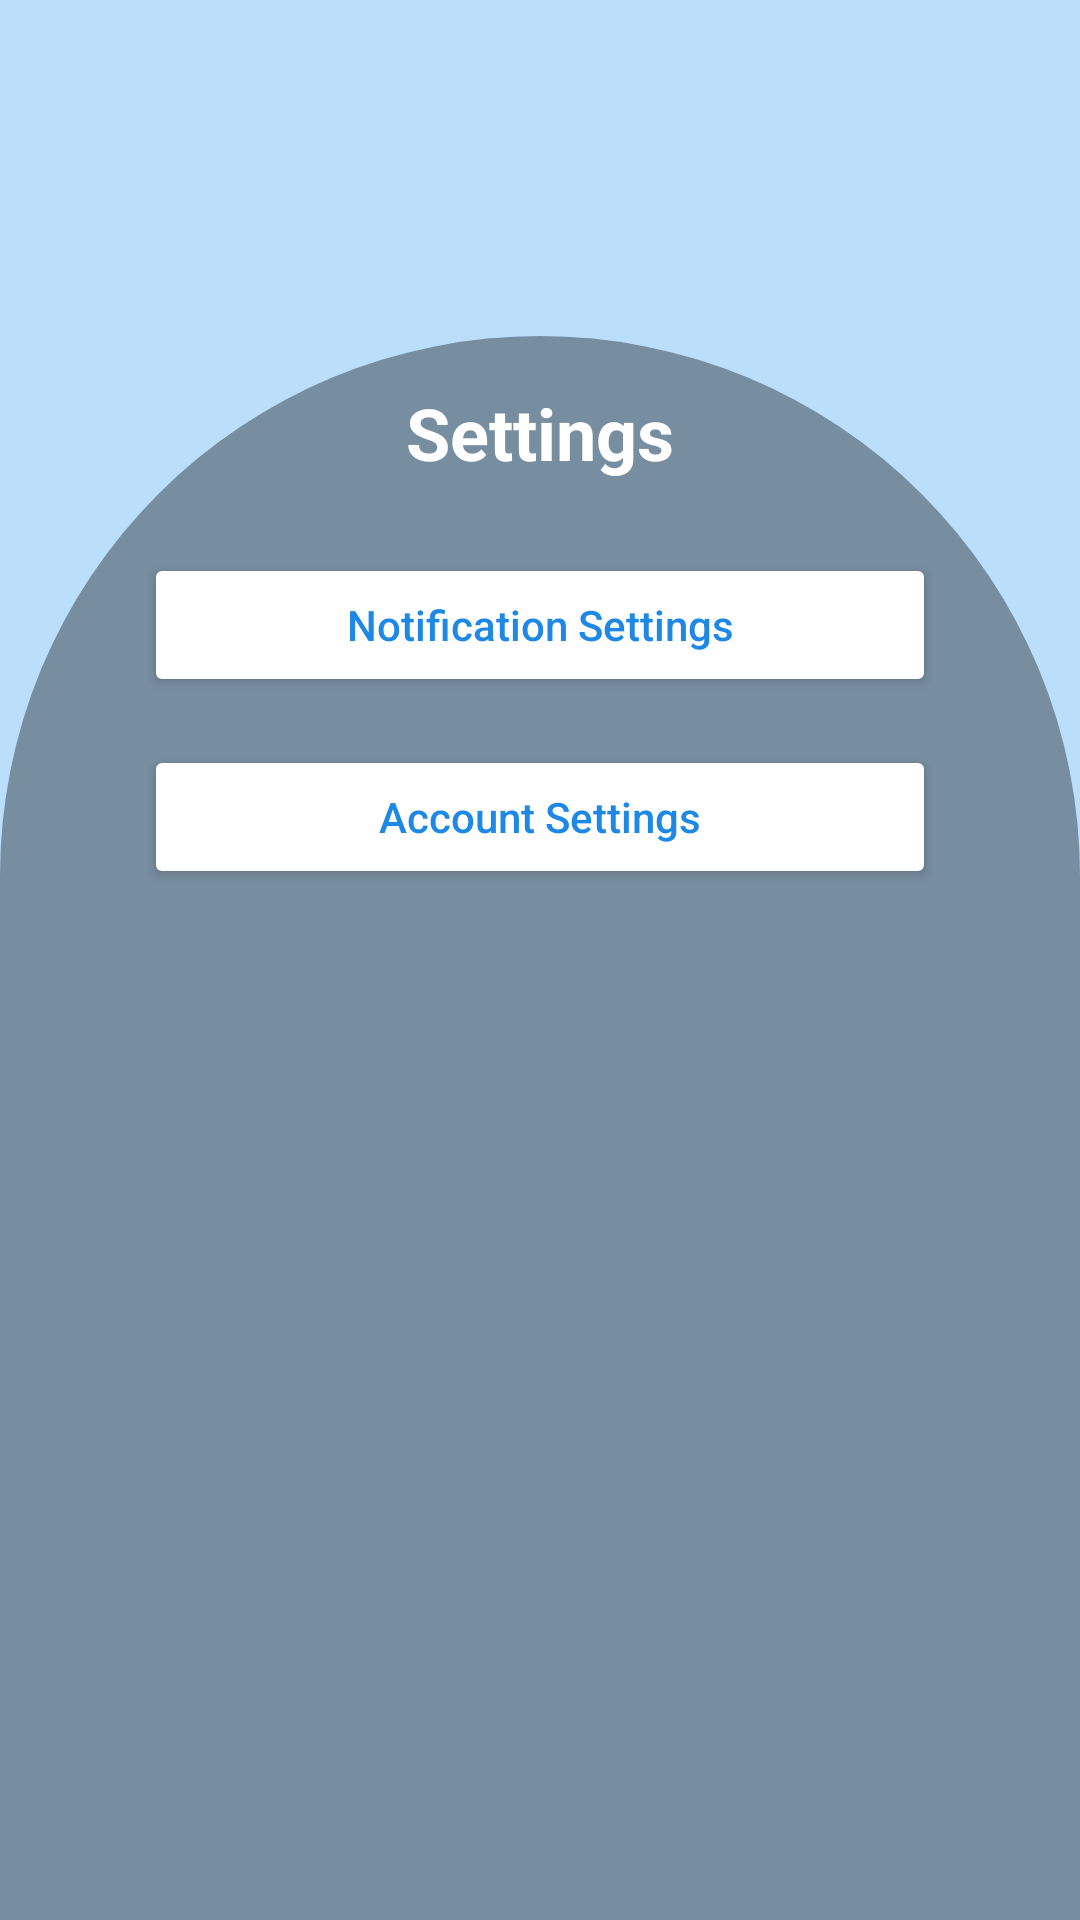

Reconstruct the res/layout file that produces this screen, plus the resources it refers to.
<!-- AndroidManifest.xml: application theme Theme.Wishify -->
<!-- res/layout/activity_settings.xml -->
<?xml version="1.0" encoding="utf-8"?>
<androidx.constraintlayout.widget.ConstraintLayout xmlns:android="http://schemas.android.com/apk/res/android"
    xmlns:app="http://schemas.android.com/apk/res-auto"
    android:layout_width="match_parent"
    android:layout_height="match_parent"
    android:background="#FFBBDEFB">

    <androidx.appcompat.widget.Toolbar
        android:id="@+id/toolbar"
        android:layout_width="match_parent"
        android:layout_height="?attr/actionBarSize"
        android:background="@android:color/transparent"
        app:layout_constraintTop_toTopOf="parent"
        app:layout_constraintStart_toStartOf="parent"
        app:layout_constraintEnd_toEndOf="parent" />

    <androidx.constraintlayout.widget.ConstraintLayout
        android:id="@+id/settingsCard"
        android:layout_width="0dp"
        android:layout_height="0dp"
        android:background="@drawable/rounded_top_layout"
        android:padding="16dp"
        android:layout_marginTop="48dp"
        app:layout_constraintTop_toBottomOf="@id/toolbar"
        app:layout_constraintBottom_toBottomOf="parent"
        app:layout_constraintStart_toStartOf="parent"
        app:layout_constraintEnd_toEndOf="parent">

        <TextView
            android:id="@+id/settingsTitle"
            android:layout_width="wrap_content"
            android:layout_height="wrap_content"
            android:text="Settings"
            android:textSize="24sp"
            android:textStyle="bold"
            android:textColor="@android:color/white"
            app:layout_constraintTop_toTopOf="parent"
            app:layout_constraintStart_toStartOf="parent"
            app:layout_constraintEnd_toEndOf="parent" />

        <Button
            android:id="@+id/notificationSettingsButton"
            android:layout_width="0dp"
            android:layout_height="wrap_content"
            android:text="Notification Settings"
            android:textAllCaps="false"
            android:backgroundTint="@android:color/white"
            android:textColor="#FF1E88E5"
            android:layout_marginTop="24dp"
            android:layout_marginStart="32dp"
            android:layout_marginEnd="32dp"
            app:layout_constraintTop_toBottomOf="@id/settingsTitle"
            app:layout_constraintStart_toStartOf="parent"
            app:layout_constraintEnd_toEndOf="parent" />

        <Button
            android:id="@+id/accountSettingsButton"
            android:layout_width="0dp"
            android:layout_height="wrap_content"
            android:text="Account Settings"
            android:textAllCaps="false"
            android:backgroundTint="@android:color/white"
            android:textColor="#FF1E88E5"
            android:layout_marginTop="16dp"
            android:layout_marginStart="32dp"
            android:layout_marginEnd="32dp"
            app:layout_constraintTop_toBottomOf="@id/notificationSettingsButton"
            app:layout_constraintStart_toStartOf="parent"
            app:layout_constraintEnd_toEndOf="parent" />

    </androidx.constraintlayout.widget.ConstraintLayout>

</androidx.constraintlayout.widget.ConstraintLayout>
<!-- resources referenced by this layout -->
<resources>
  <!-- drawable rounded_top_layout (drawable) -->
  <?xml version="1.0" encoding="utf-8"?>
  <shape xmlns:android="http://schemas.android.com/apk/res/android"
      android:shape="rectangle">
      <solid android:color="#5D000000" />
      <corners
          android:topLeftRadius="360dp"
          android:topRightRadius="360dp"
          android:bottomLeftRadius="0dp"
          android:bottomRightRadius="0dp" />
  </shape>
  <style name="Theme.Wishify" parent="Base.Theme.Wishify" />
  <style name="Base.Theme.Wishify" parent="Theme.Material3.DayNight.NoActionBar">
          
          
      </style>
</resources>
